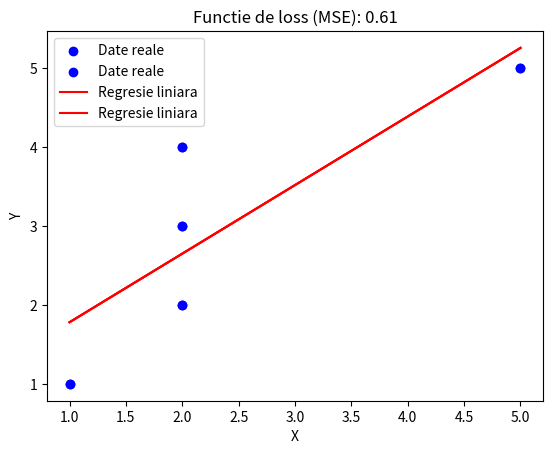

This figure's Python source:
import numpy as np
import matplotlib.pyplot as plt

# Generare date de intrare sintetice
np.random.seed(0)
# X = np.linspace(0, 10, 100)[:, np.newaxis]
# Y_true = 2 * X + 5 + np.random.randn(100, 1)

# X = [10, 10, 10, 8]
# Y_true = [8.04,9.14,7.46,6.58]

# X = [4, 4.3, 4.7, 5, 5.4, 5.8]
# Y_true = [4.5, 4.8, 5, 5.3, 5.6, 6]

X = [1, 2, 2, 2, 5]
Y_true = [1, 2, 3, 4, 5]

# Convertirea listei X in ndarray
X = np.array(X)
# Transformarea matricei X intr-un vector coloana
X = X.reshape(-1, 1)
# Adaugarea unei coloane de 1 la matricea X pentru a reprezenta termenul liber
X_b = np.hstack((np.ones((X.shape[0], 1)), X))

# Afisare date de intrare
plt.scatter(X, Y_true, color='blue', label='Date reale')
plt.xlabel('X')
plt.ylabel('Y')
plt.legend()
plt.show()

# Rezolvare problema de regresie
X_b = np.hstack((np.ones((X.shape[0], 1)), X))  # Adaugam o coloana de 1 la matricea X pentru a reprezenta termenul liber
theta = np.linalg.inv(X_b.T.dot(X_b)).dot(X_b.T).dot(Y_true)  # Calculam coeficientii optimali
Y_pred = X_b.dot(theta)  # Calculam valorile prezise ale Y

# Afisare rezultate
plt.scatter(X, Y_true, color='blue', label='Date reale')
plt.plot(X, Y_pred, color='red', label='Regresie liniara')
plt.xlabel('X')
plt.ylabel('Y')
plt.legend()
plt.show()

# Calculare functie de loss (Mean Squared Error)
def mse(Y_true, Y_pred):
    return np.mean((Y_true - Y_pred) ** 2)

loss = mse(Y_true, Y_pred)

# Afisare functie de loss
plt.plot(X, Y_pred, color='red', label='Regresie liniara')
plt.xlabel('X')
plt.ylabel('Y')
plt.title(f'Functie de loss (MSE): {loss:.2f}')
plt.legend()
plt.show()

plt.plot(X, Y_pred, color='red', label='Regres')
